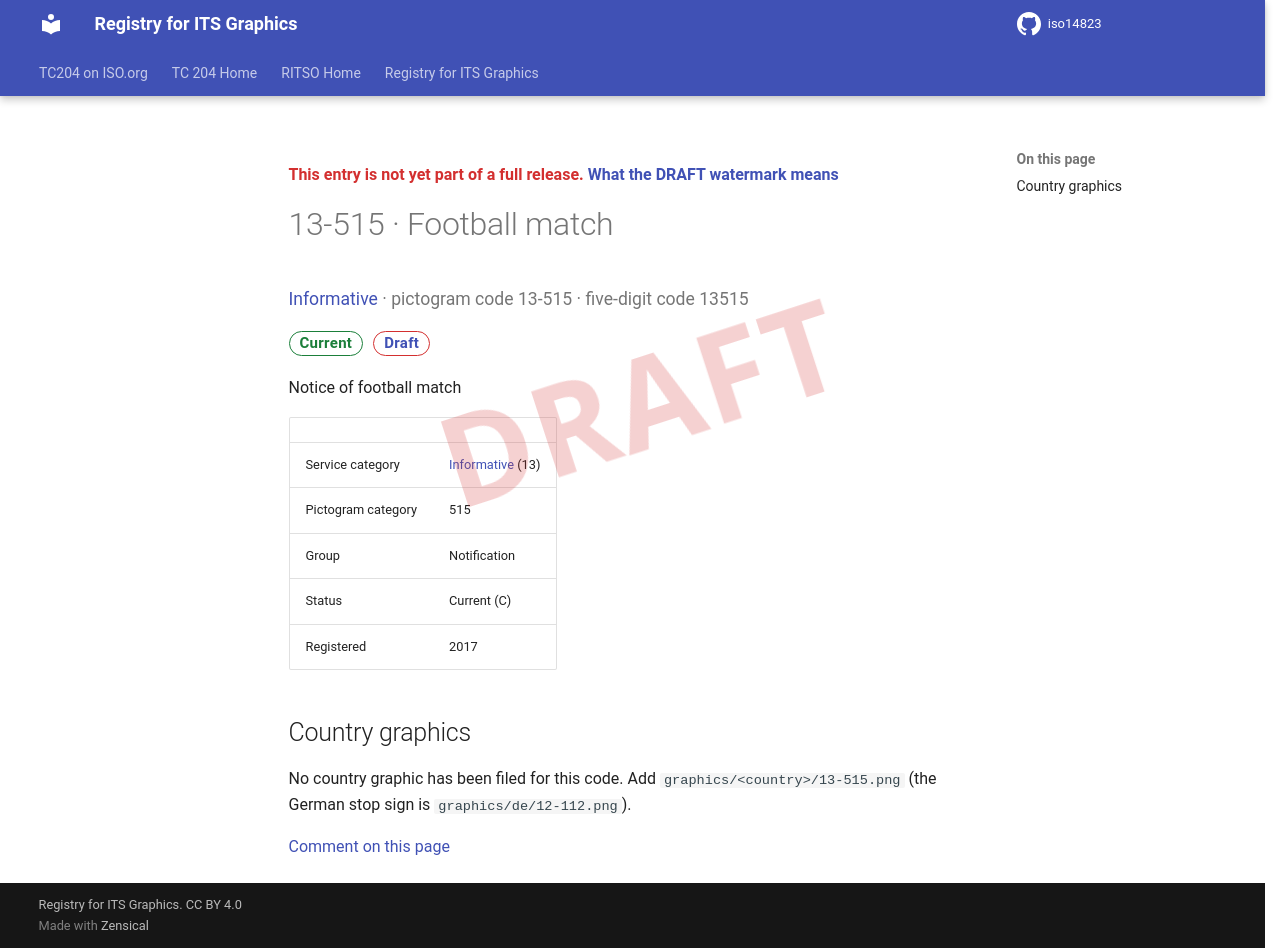

repository: k-vaughn/iso14823 · page: v0.1.0-alpha.1/signs/13-515/index.html · generator: mkdocs

<div class="draft4-watermark" aria-hidden="true"></div>

<p class="draft-note">This entry is not yet part of a full release. <a href="../#draft-watermark">What the DRAFT watermark means</a></p>

# 13-515 · Football match

<p class="sign-kicker"><a href="../categories/13/">Informative</a> · pictogram code 13-515 · five-digit code 13515</p>
<p class="sign-chips"><span class="chip chip-current">Current</span> <a class="chip chip-draft" href="../#draft-watermark">Draft</a></p>
<p>Notice of football match</p>
| | |
| --- | --- |
| Service category | <a href="../categories/13/">Informative</a> (13) |
| Pictogram category | 515 |
| Group | Notification |
| Status | Current (C) |
| Registered | 2017 |

## Country graphics

<p>No country graphic has been filed for this code. Add <code>graphics/&lt;country&gt;/13-515.png</code> (the German stop sign is <code>graphics/de/12-112.png</code>).</p>

[Comment on this page](https://github.com/k-vaughn/iso14823/issues/new?template=page-feedback.yml&title=%5BPage+feedback%5D+13-515+%C2%B7+Football+match&page-title=13-515+%C2%B7+Football+match&page-path=signs%2F13-515.md)
